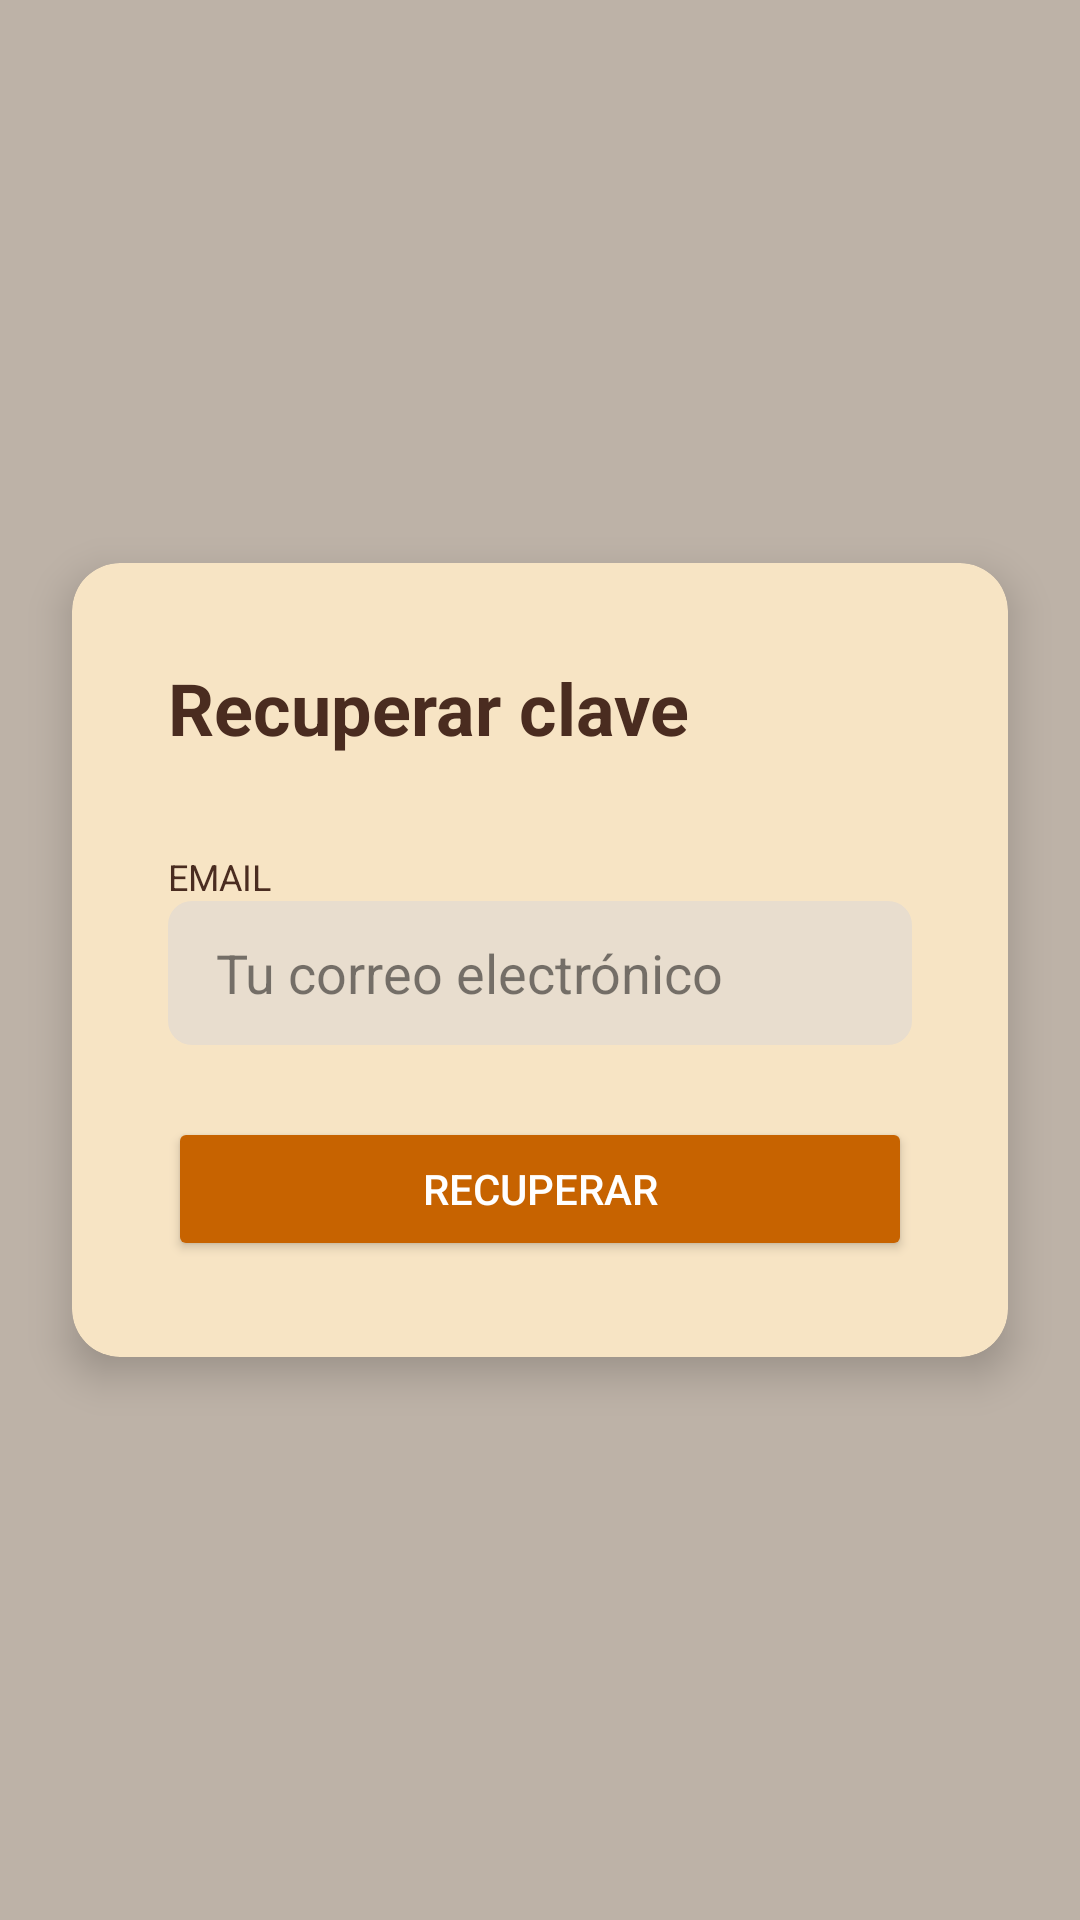

Here is an Android app screen rendered from its layout file. Give the layout XML and the strings, colors and styles it references.
<!-- AndroidManifest.xml: application theme Theme.AppCompat.DayNight.NoActionBar -->
<!-- res/layout/recuperarclave.xml -->
<?xml version="1.0" encoding="utf-8"?>
<FrameLayout
    xmlns:android="http://schemas.android.com/apk/res/android"
    xmlns:app="http://schemas.android.com/apk/res-auto"
    android:layout_width="match_parent"
    android:layout_height="match_parent"
    android:background="@color/bg_brown">

    <androidx.cardview.widget.CardView
        android:layout_width="match_parent"
        android:layout_height="wrap_content"
        android:layout_gravity="center"
        android:layout_margin="24dp"
        app:cardCornerRadius="16dp"
        app:cardElevation="8dp"
        app:cardBackgroundColor="@color/bg_cream">

        <androidx.constraintlayout.widget.ConstraintLayout
            android:layout_width="match_parent"
            android:layout_height="wrap_content"
            android:padding="32dp">

            <TextView
                android:id="@+id/recoverTitle"
                android:layout_width="0dp"
                android:layout_height="wrap_content"
                android:text="Recuperar clave"
                android:textSize="24sp"
                android:textColor="@color/text_dark"
                android:textStyle="bold"
                app:layout_constraintTop_toTopOf="parent"
                app:layout_constraintStart_toStartOf="parent"
                app:layout_constraintEnd_toEndOf="parent" />

            <TextView
                android:id="@+id/emailLabel"
                android:layout_width="wrap_content"
                android:layout_height="wrap_content"
                android:layout_marginTop="32dp"
                android:text="EMAIL"
                android:textAllCaps="true"
                android:textColor="@color/text_dark"
                android:textSize="12sp"
                app:layout_constraintTop_toBottomOf="@id/recoverTitle"
                app:layout_constraintStart_toStartOf="parent" />

            <EditText
                android:id="@+id/recoverEmailEditText"
                android:layout_width="0dp"
                android:layout_height="48dp"
                android:background="@drawable/bg_edittext"
                android:hint="Tu correo electrónico"
                android:inputType="textEmailAddress"
                android:textColor="@color/text_dark"
                android:textColorHint="#80000000"
                android:paddingStart="16dp"
                android:paddingEnd="16dp"
                app:layout_constraintTop_toBottomOf="@id/emailLabel"
                app:layout_constraintStart_toStartOf="parent"
                app:layout_constraintEnd_toEndOf="parent" />
            <TextView
                android:id="@+id/clueTextView"
                android:layout_width="0dp"
                android:layout_height="wrap_content"
                android:textColor="@color/text_dark"
                android:visibility="gone"
                android:textSize="16sp"
                app:layout_constraintTop_toBottomOf="@id/recoverButton"
                app:layout_constraintStart_toStartOf="parent"
                app:layout_constraintEnd_toEndOf="parent" />

            <Button
                android:id="@+id/recoverButton"
                android:layout_width="0dp"
                android:layout_height="wrap_content"
                android:layout_marginTop="24dp"
                android:backgroundTint="@color/btn_orange"
                android:text="RECUPERAR"
                android:textColor="@android:color/white"
                android:onClick="recuperarClavePorEmail"
                app:layout_constraintTop_toBottomOf="@id/recoverEmailEditText"
                app:layout_constraintStart_toStartOf="parent"
                app:layout_constraintEnd_toEndOf="parent" />

        </androidx.constraintlayout.widget.ConstraintLayout>
    </androidx.cardview.widget.CardView>
</FrameLayout>
<!-- resources referenced by this layout -->
<resources>
  <color name="bg_brown">#BDB2A7</color>
  <color name="bg_cream">#F7E4C4</color>
  <color name="btn_orange">#C76300</color>
  <color name="text_dark">#4A2C20</color>
  <!-- drawable bg_edittext (drawable) -->
  <?xml version="1.0" encoding="utf-8"?>
  
  <shape xmlns:android="http://schemas.android.com/apk/res/android"
      android:shape="rectangle">
      <solid android:color="#E8DDCE"/>
      <corners android:radius="8dp"/>
  </shape>
</resources>
